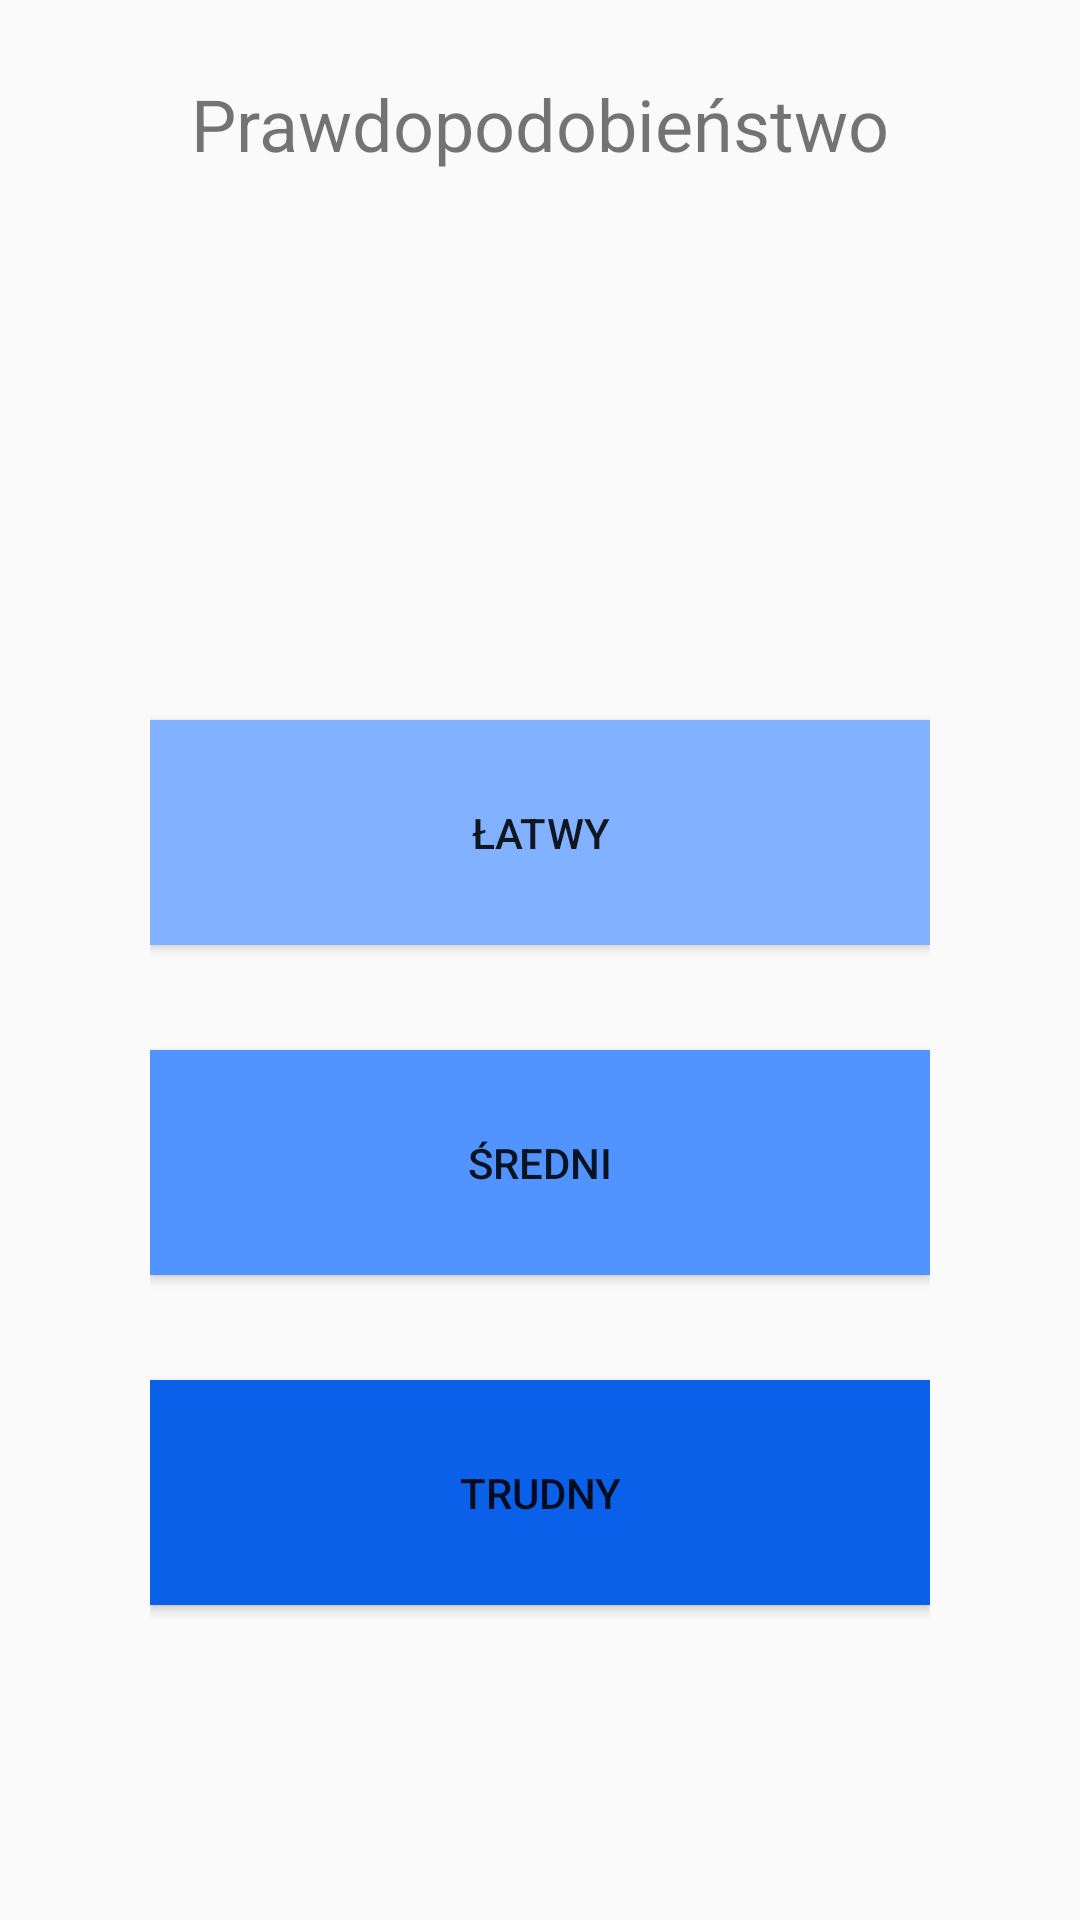

Produce the Android XML layout that renders to this screen, including the resource entries it uses.
<!-- AndroidManifest.xml: application theme Theme.EduMath -->
<!-- res/layout/poziom_prawdopodobienstwo.xml -->
<?xml version="1.0" encoding="utf-8"?>
<android.support.constraint.ConstraintLayout
    xmlns:android="http://schemas.android.com/apk/res/android"
    xmlns:app="http://schemas.android.com/apk/res-auto"
    android:layout_width="match_parent"
    android:layout_height="match_parent"
    android:paddingLeft="50dp"
    android:paddingRight="50dp"
    xmlns:tools="http://schemas.android.com/tools">

    <Button
        android:id="@+id/button15"
        android:layout_width="match_parent"
        android:layout_height="75dp"
        android:layout_marginTop="240dp"
        android:background="@drawable/form_buton_col"
        android:foregroundGravity="center"
        android:onClick="onClickPraw1"
        android:text="@string/easy"
        app:layout_constraintStart_toStartOf="parent"
        app:layout_constraintTop_toTopOf="parent" />

    <Button
        android:id="@+id/button16"
        android:onClick="onClickPraw2"
        android:layout_width="match_parent"
        android:layout_height="75dp"
        android:layout_marginTop="35dp"
        android:foregroundGravity="center"
        android:text="@string/medium"
        android:background="@drawable/form_button_yellow"
        app:layout_constraintStart_toStartOf="parent"
        app:layout_constraintTop_toBottomOf="@+id/button15" />

    <Button
        android:id="@+id/button17"
        android:onClick="onClickPraw3"
        android:layout_width="match_parent"
        android:layout_height="75dp"
        android:layout_marginTop="35dp"
        android:foregroundGravity="center"
        android:text="@string/hard"
        android:background="@drawable/form_button_red"
        app:layout_constraintStart_toStartOf="parent"
        app:layout_constraintTop_toBottomOf="@+id/button16" />

    <TextView
        android:id="@+id/textView3"
        android:layout_width="wrap_content"
        android:layout_height="wrap_content"
        android:layout_marginTop="25dp"
        android:foregroundGravity="center"
        android:gravity="center_vertical"
        android:text="Prawdopodobieństwo"
        android:textSize="24dp"
        app:layout_constraintEnd_toEndOf="parent"
        app:layout_constraintStart_toStartOf="parent"
        app:layout_constraintTop_toTopOf="parent" />

</android.support.constraint.ConstraintLayout>
<!-- resources referenced by this layout -->
<resources>
  <!-- drawable form_buton_col (drawable) -->
  <?xml version="1.0" encoding="utf-8"?>
  <selector
      xmlns:android="http://schemas.android.com/apk/res/android">
  
      <item>
          <shape android:shape="rectangle">
              <solid android:color="#82B2FF"/>
  
          </shape>
      </item>
  
  
  
  </selector>
  <!-- drawable form_button_red (drawable) -->
  <?xml version="1.0" encoding="utf-8"?>
  <selector
      xmlns:android="http://schemas.android.com/apk/res/android">
  
      <item>
          <shape android:shape="rectangle">
              <solid android:color="#0B60E9"/>
  
          </shape>
      </item>
  
  </selector>
  <!-- drawable form_button_yellow (drawable) -->
  <?xml version="1.0" encoding="utf-8"?>
  <selector
      xmlns:android="http://schemas.android.com/apk/res/android">
  
      <item>
          <shape android:shape="rectangle">
              <solid android:color="#5194FF"/>
  
          </shape>
      </item>
  
  </selector>
  <string name="easy">Łatwy</string>
  <string name="hard">Trudny</string>
  <string name="medium">Średni</string>
  <style name="Theme.EduMath" parent="Theme.AppCompat.Light">
          
          <item name="colorPrimary">@color/white</item>
          <item name="colorPrimaryDark">@color/purple_500</item>
          <item name="colorAccent">@color/teal_200</item>
          
      </style>
  <!-- not gathered from this repository: default colours our renderer supplied (Android Studio template values) -->
  <color name="purple_500">#FF6200EE</color>
  <color name="teal_200">#FF03DAC5</color>
  <color name="white">#FFFFFFFF</color>
</resources>
